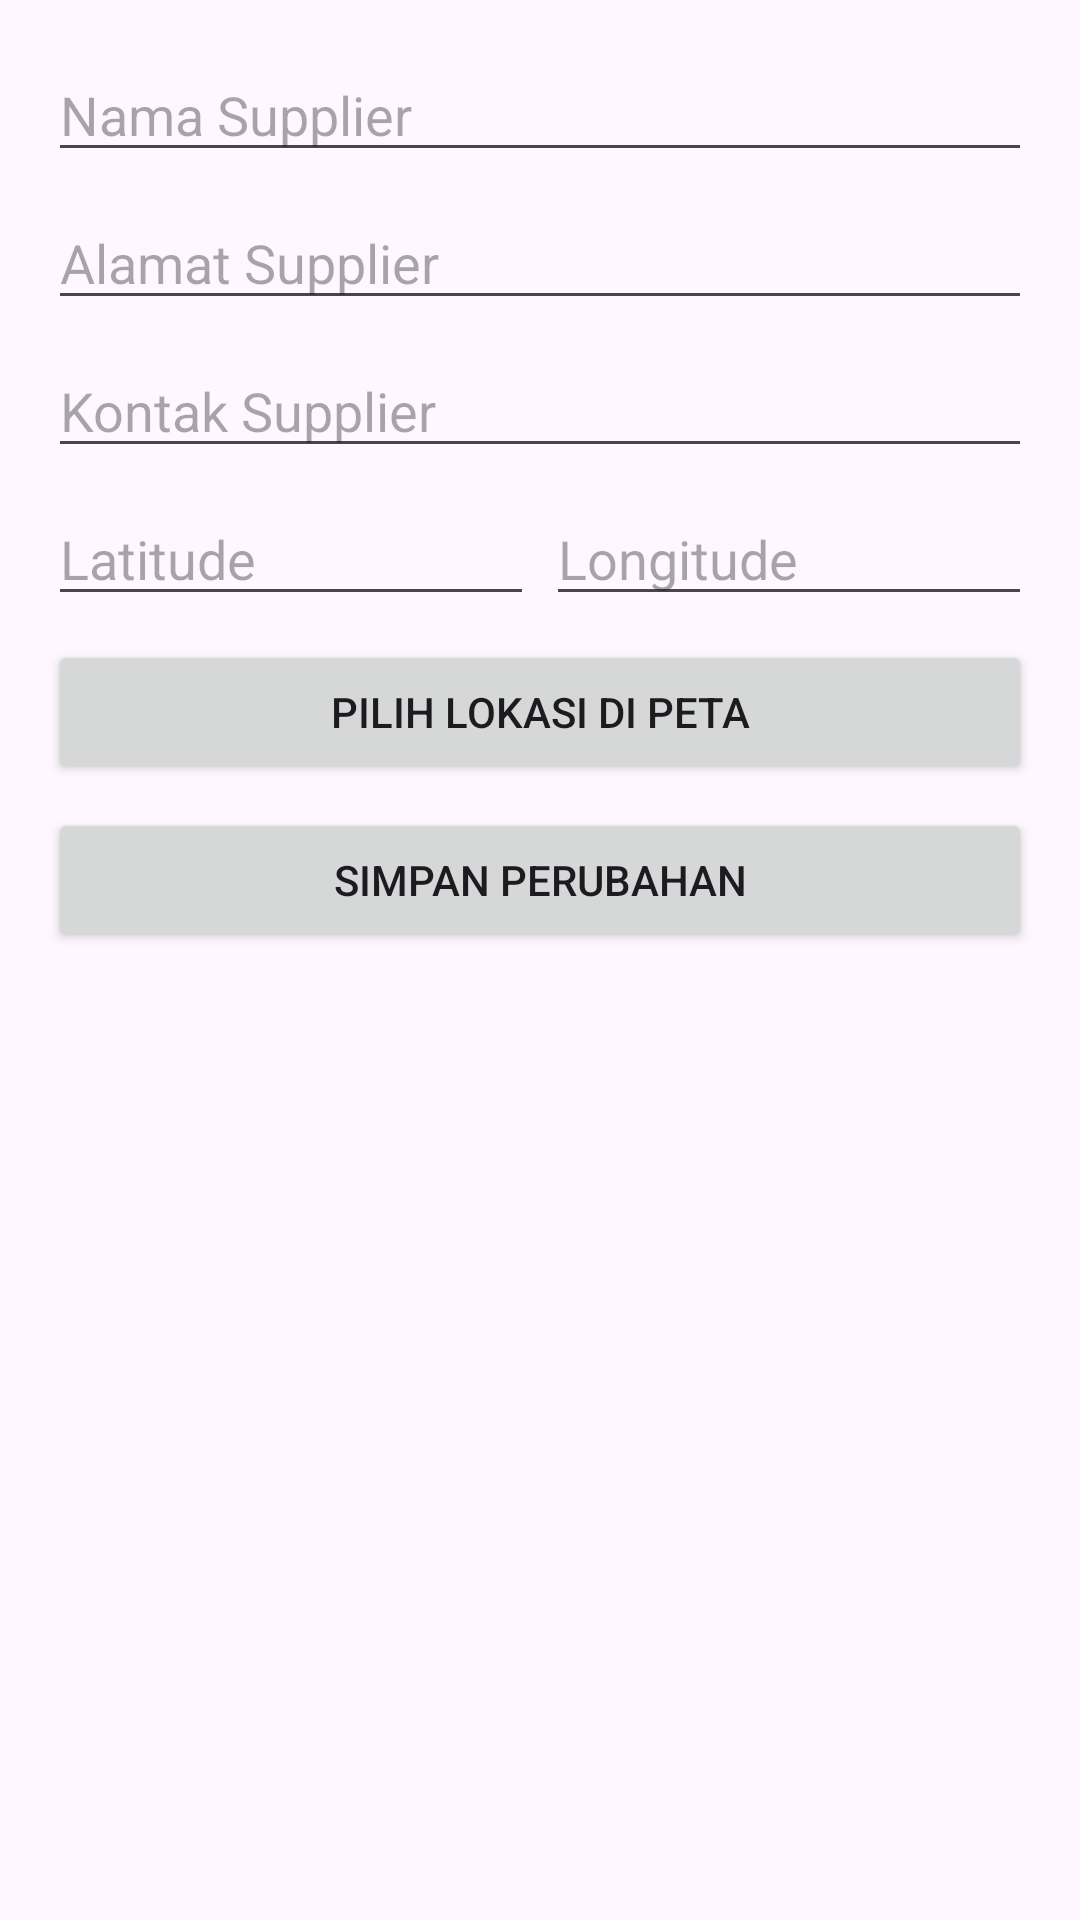

Here is an Android app screen rendered from its layout file. Give the layout XML and the strings, colors and styles it references.
<!-- AndroidManifest.xml: application theme Theme.MobileInventory -->
<!-- res/layout/activity_edit_supplier.xml -->
<?xml version="1.0" encoding="utf-8"?>
<LinearLayout xmlns:android="http://schemas.android.com/apk/res/android"
    android:layout_width="match_parent"
    android:layout_height="match_parent"
    android:orientation="vertical"
    android:padding="16dp">

    <EditText
        android:id="@+id/et_nama_supplier"
        android:layout_width="match_parent"
        android:layout_height="wrap_content"
        android:hint="Nama Supplier"
        android:inputType="textPersonName"
        android:layout_marginBottom="8dp"/>

    <EditText
        android:id="@+id/et_alamat_supplier"
        android:layout_width="match_parent"
        android:layout_height="wrap_content"
        android:hint="Alamat Supplier"
        android:inputType="textPostalAddress"
        android:layout_marginBottom="8dp"/>

    <EditText
        android:id="@+id/et_kontak_supplier"
        android:layout_width="match_parent"
        android:layout_height="wrap_content"
        android:hint="Kontak Supplier"
        android:inputType="phone"
        android:layout_marginBottom="8dp"/>

    <LinearLayout
        android:layout_width="match_parent"
        android:layout_height="wrap_content"
        android:orientation="horizontal">

        <EditText
            android:id="@+id/et_latitude_supplier"
            android:layout_width="0dp"
            android:layout_height="wrap_content"
            android:layout_weight="1"
            android:hint="Latitude"
            android:inputType="numberDecimal"
            android:layout_marginRight="4dp"/>

        <EditText
            android:id="@+id/et_longitude_supplier"
            android:layout_width="0dp"
            android:layout_height="wrap_content"
            android:layout_weight="1"
            android:hint="Longitude"
            android:inputType="numberDecimal"/>
    </LinearLayout>

    <Button
        android:id="@+id/btn_pilih_lokasi"
        android:layout_width="match_parent"
        android:layout_height="wrap_content"
        android:text="Pilih Lokasi di Peta"
        android:layout_marginTop="8dp"
        android:layout_marginBottom="8dp"/>

    <Button
        android:id="@+id/btn_simpan_supplier"
        android:layout_width="match_parent"
        android:layout_height="wrap_content"
        android:text="Simpan Perubahan" />

</LinearLayout>
<!-- resources referenced by this layout -->
<resources>
  <style name="Theme.MobileInventory" parent="Base.Theme.MobileInventory" />
  <style name="Base.Theme.MobileInventory" parent="Theme.Material3.DayNight.NoActionBar">
          
          
      </style>
</resources>
